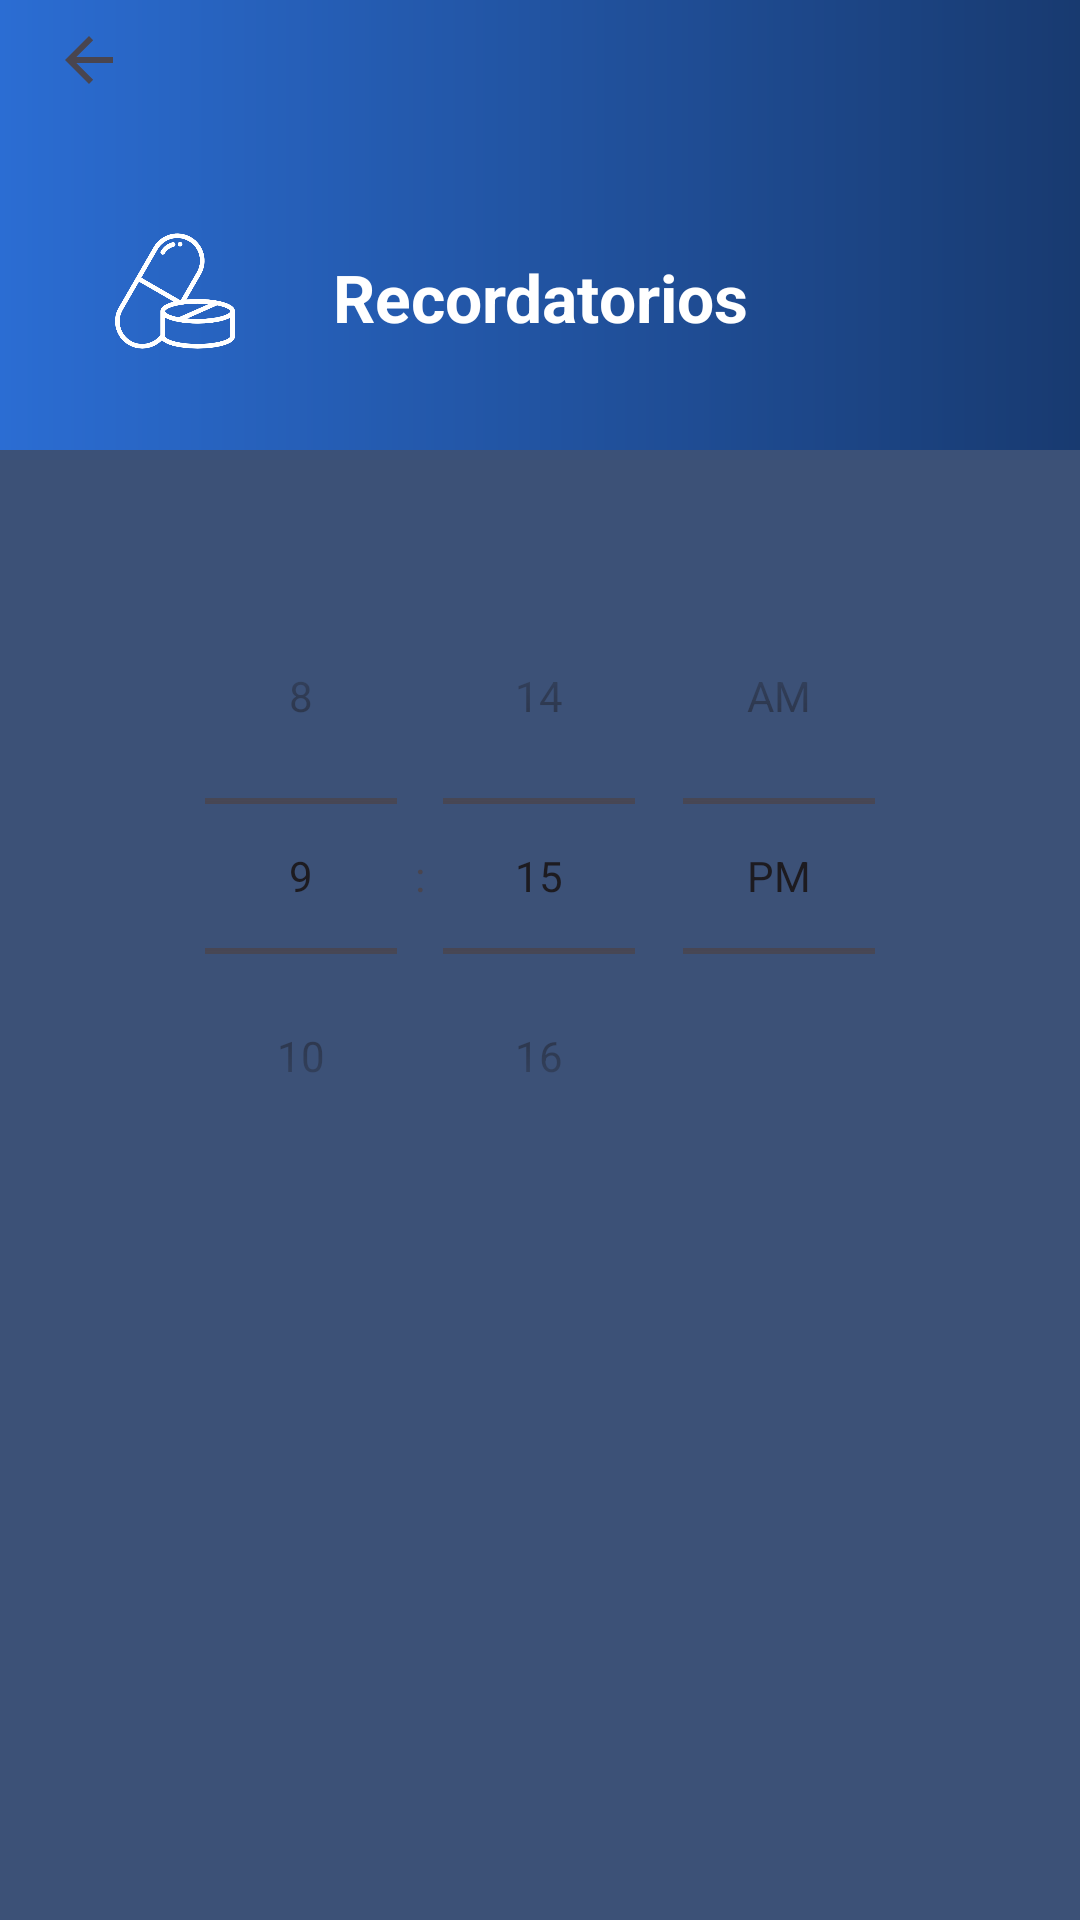

Android layout source for this screen:
<!-- AndroidManifest.xml: application theme Theme.ProyectoPDM2024GT2Grupo1Tema -->
<!-- res/layout/activity_recordatorio_hora.xml -->
<?xml version="1.0" encoding="utf-8"?>
<LinearLayout xmlns:android="http://schemas.android.com/apk/res/android"
    xmlns:app="http://schemas.android.com/apk/res-auto"
    xmlns:tools="http://schemas.android.com/tools"
    android:layout_width="match_parent"
    android:layout_height="match_parent"
    android:orientation="vertical"
    tools:context=".RecordatorioHoraActivity">

    <androidx.constraintlayout.widget.ConstraintLayout
        android:layout_width="match_parent"
        android:layout_height="150dp"
        android:background="@drawable/degradado">

        <ImageButton
            android:id="@+id/imageButton3"
            android:layout_width="40dp"
            android:layout_height="40dp"
            android:background="@drawable/casa_icono_silueta"
            android:importantForAccessibility="no"
            app:layout_constraintEnd_toEndOf="parent"
            app:layout_constraintHorizontal_bias="0.03"
            app:layout_constraintStart_toStartOf="parent"
            app:srcCompat="?attr/homeAsUpIndicator"
            tools:ignore="MissingConstraints,TouchTargetSizeCheck,ImageContrastCheck"
            tools:layout_editor_absoluteY="8dp" />

        <TextView
            android:id="@+id/recordatorio"
            android:layout_width="wrap_content"
            android:layout_height="wrap_content"
            android:text="Recordatorios"
            android:textAlignment="center"
            android:textColor="@color/white"
            android:textSize="22sp"
            android:textStyle="bold"
            app:layout_constraintBottom_toBottomOf="parent"
            app:layout_constraintEnd_toEndOf="parent"
            app:layout_constraintStart_toStartOf="parent"
            app:layout_constraintTop_toTopOf="parent"
            app:layout_constraintVertical_bias="0.7"
            tools:ignore="TextSizeCheck" />

        <ImageView
            android:id="@+id/imageView"
            android:layout_width="40dp"
            android:layout_height="40dp"
            app:layout_constraintBottom_toBottomOf="parent"
            app:layout_constraintEnd_toEndOf="parent"
            app:layout_constraintHorizontal_bias="0.12"
            app:layout_constraintStart_toStartOf="parent"
            app:layout_constraintTop_toTopOf="parent"
            app:layout_constraintVertical_bias="0.7"
            app:srcCompat="@drawable/medicamento__2"
            android:importantForAccessibility="no" />

    </androidx.constraintlayout.widget.ConstraintLayout>

    <androidx.constraintlayout.widget.ConstraintLayout
        android:layout_width="match_parent"
        android:layout_height="match_parent"
        android:background="#3c5177">

        <TimePicker
            android:id="@+id/timePick"
            android:layout_width="match_parent"
            android:layout_height="wrap_content"
            android:numbersSelectorColor="@color/white"
            android:numbersTextColor="@color/white"
            android:timePickerMode="spinner"
            app:layout_constraintBottom_toBottomOf="parent"
            app:layout_constraintTop_toTopOf="parent"
            app:layout_constraintVertical_bias="0.13"
            tools:ignore="MissingConstraints"
            tools:layout_editor_absoluteX="0dp" />

        <ImageButton
            android:id="@+id/imageButton2"
            android:layout_width="60dp"
            android:layout_height="60dp"
            android:background="@drawable/casa_icono_silueta"
            android:rotation="180"
            app:layout_constraintBottom_toBottomOf="parent"
            app:layout_constraintEnd_toEndOf="parent"
            app:layout_constraintHorizontal_bias="0.9"
            app:layout_constraintStart_toStartOf="parent"
            app:layout_constraintTop_toTopOf="parent"
            app:layout_constraintVertical_bias="0.9"
            tools:ignore="MissingConstraints,TouchTargetSizeCheck,SpeakableTextPresentCheck" />

    </androidx.constraintlayout.widget.ConstraintLayout>
</LinearLayout>
<!-- resources referenced by this layout -->
<resources>
  <color name="white">#FFFFFFFF</color>
  <!-- drawable degradado (drawable) -->
  <?xml version="1.0" encoding="utf-8"?>
  <shape xmlns:android="http://schemas.android.com/apk/res/android" android:shape="rectangle">
      <gradient
          android:type="linear"
          android:startColor="#2b6dd3"
          android:endColor="#183a70"
          android:angle="0"
          />
  </shape>
  <!-- drawable medicamento__2: png bitmap (drawable, 16901 bytes) -->
  <style name="Theme.ProyectoPDM2024GT2Grupo1Tema" parent="Base.Theme.ProyectoPDM2024GT2Grupo1Tema" />
  <style name="Base.Theme.ProyectoPDM2024GT2Grupo1Tema" parent="Theme.Material3.DayNight.NoActionBar">
          
          
      </style>
</resources>
